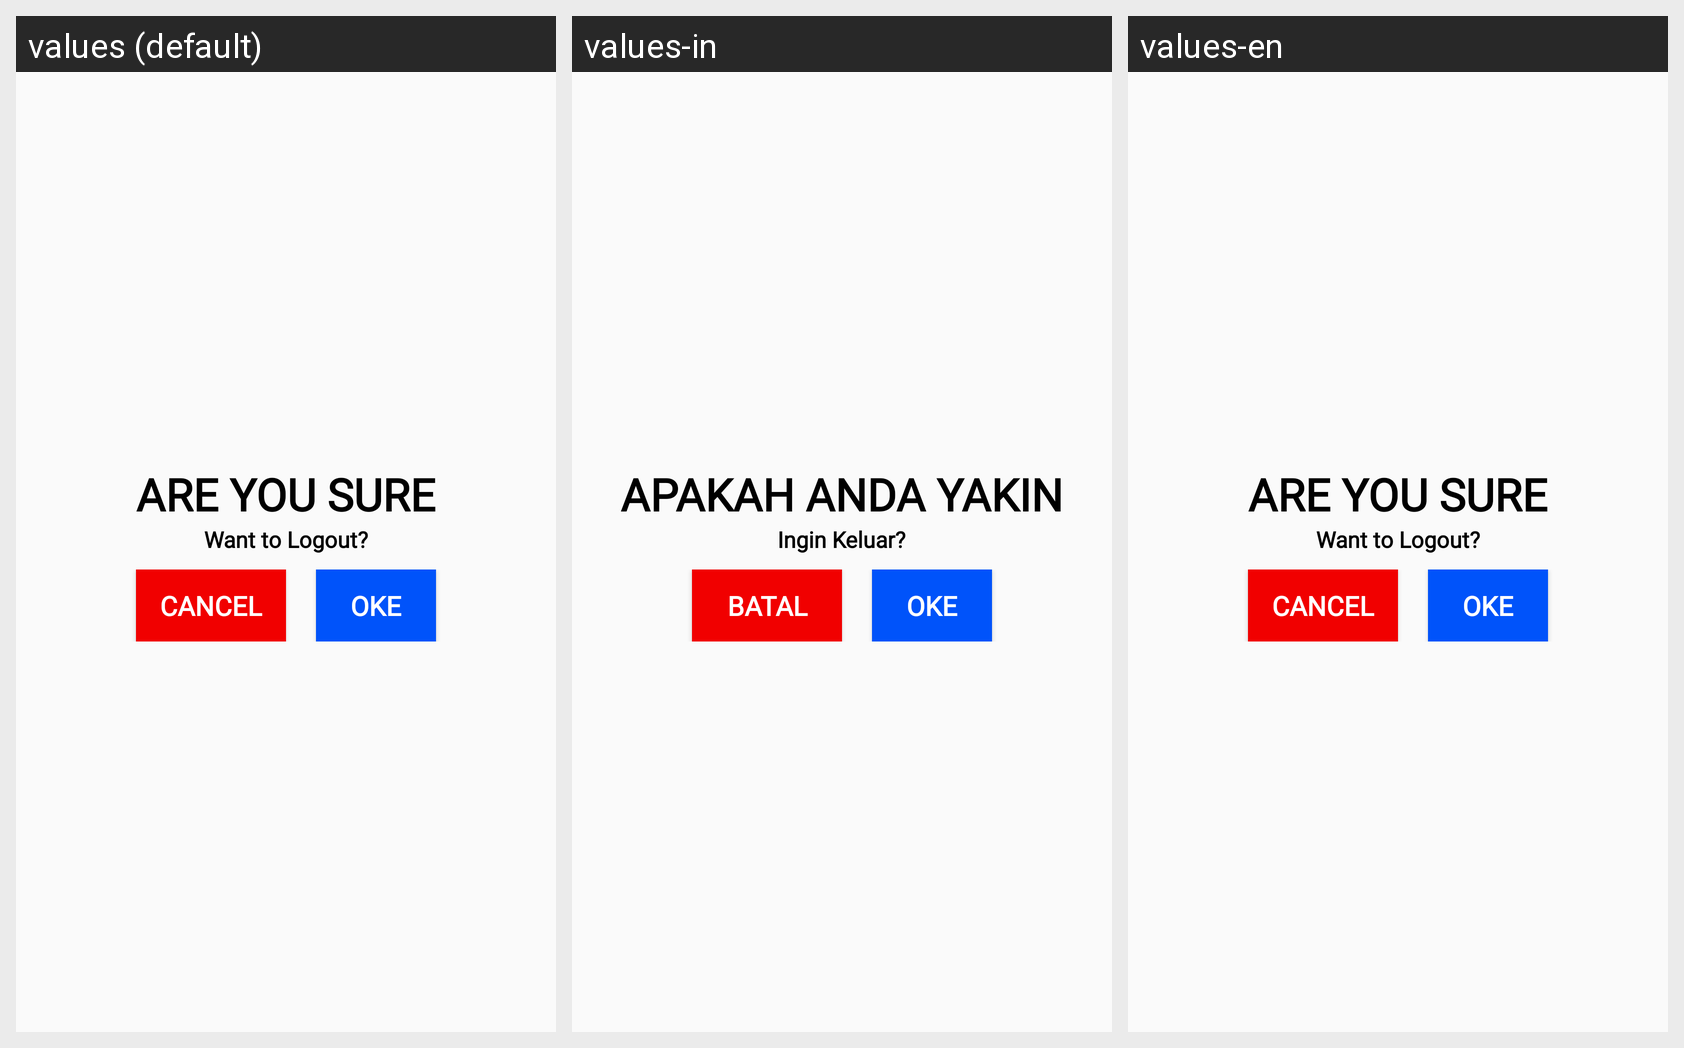

The Android screen above is rendered under several locales of the same app. Produce the string resources it draws, with the default and per-locale values.
Android screen res/layout/fragment_confirm_logout.xml rendered under 3 locales, left to right: values (default), values-in, values-en. Device: Nexus 5 (rendered at 1080×1920; each locale shown at half size, 540×960, under a caption strip naming it); theme Theme.FoodLoopApps.
Strings drawn on this screen, with the default value and each locale's value (text and hints the layout hard-codes, and strings that could not be matched under every locale, appear in the picture but are not listed):

are_you_sure
  values: ARE YOU SURE
  values-in: APAKAH ANDA YAKIN
  values-en: ARE YOU SURE

want_to_logout
  values: Want to Logout?
  values-in: Ingin Keluar?
  values-en: Want to Logout?

cancel
  values: CANCEL
  values-in: BATAL
  values-en: CANCEL

oke
  values: OKE
  values-in: OKE
  values-en: OKE
